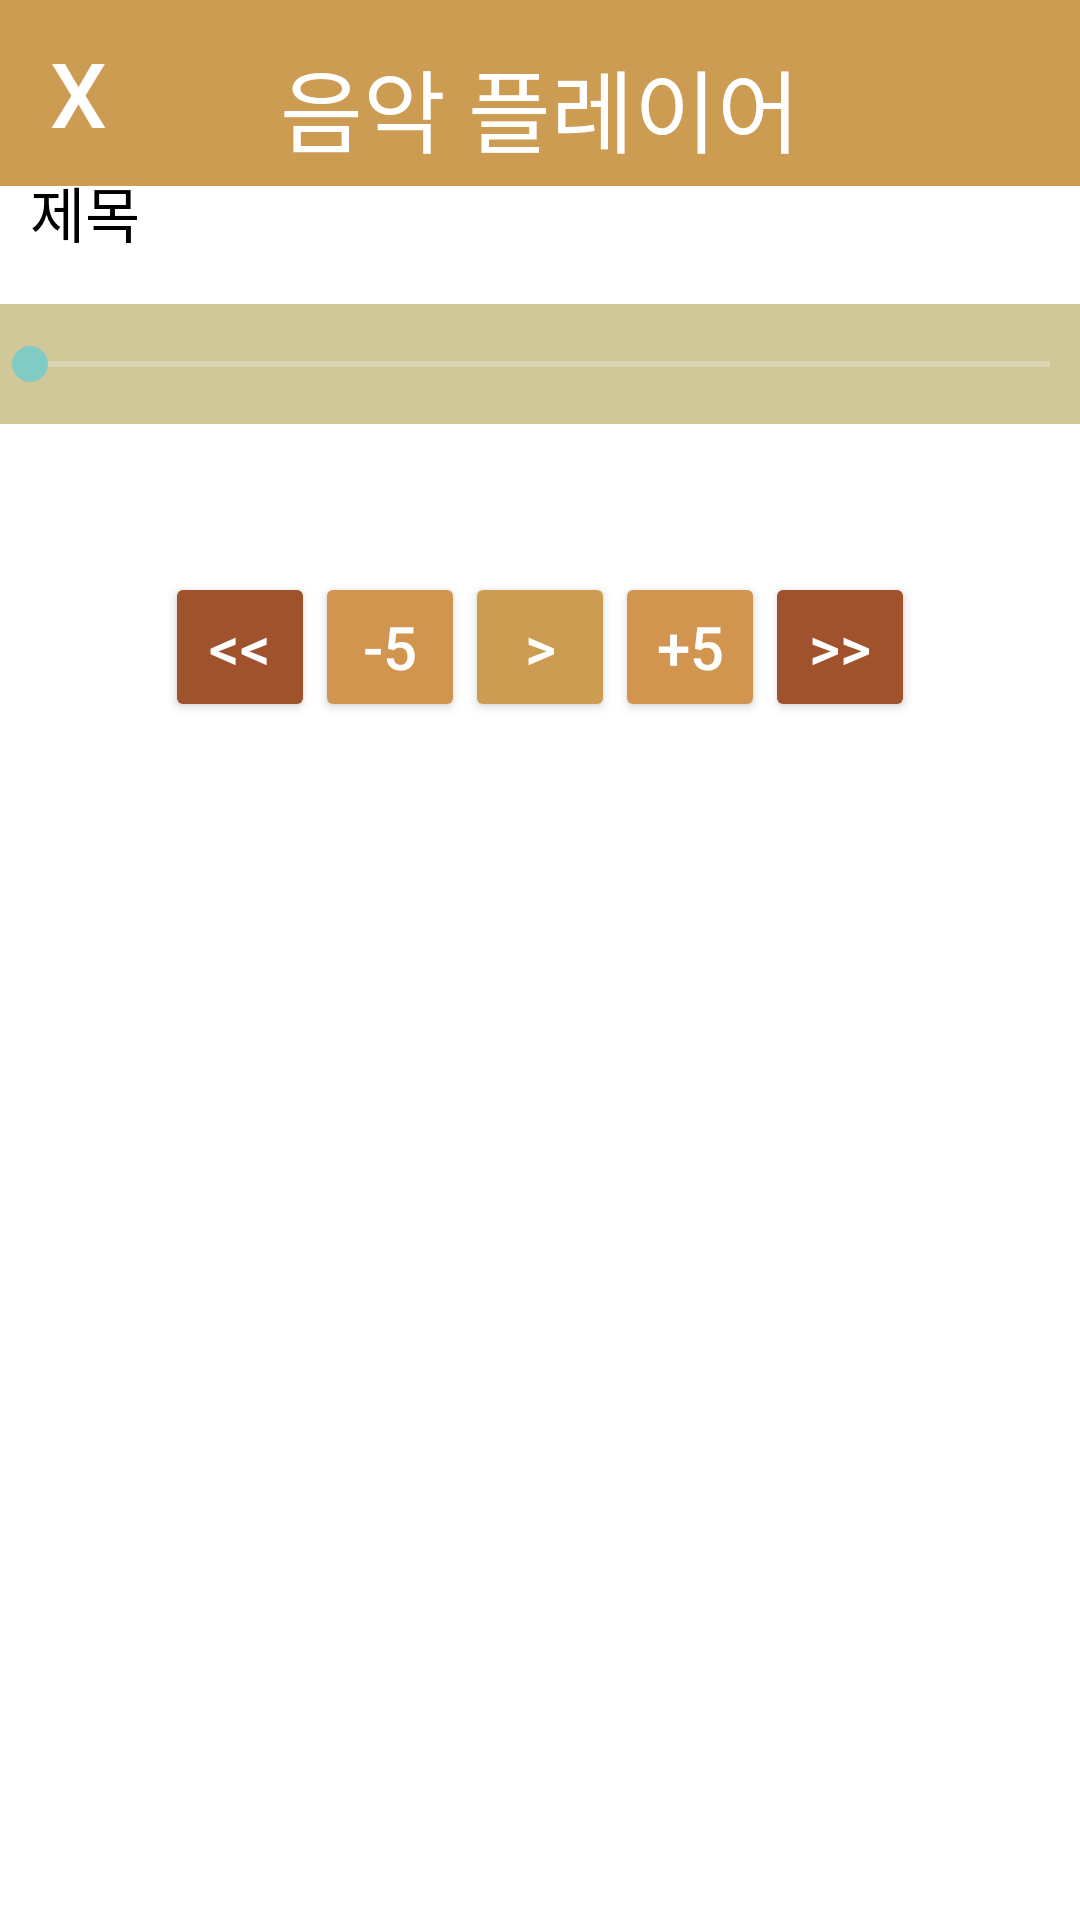

Produce the Android XML layout that renders to this screen, including the resource entries it uses.
<!-- AndroidManifest.xml: application theme Theme.AppCompat.NoActionBar -->
<!-- res/layout/activity_music_acitivity.xml -->
<?xml version="1.0" encoding="utf-8"?>
<androidx.constraintlayout.widget.ConstraintLayout xmlns:android="http://schemas.android.com/apk/res/android"
    xmlns:app="http://schemas.android.com/apk/res-auto"
    xmlns:tools="http://schemas.android.com/tools"
    android:layout_width="match_parent"
    android:layout_height="match_parent"
    android:background="#FFFFFF"
    tools:context=".MusicActivity">

    <View
        android:id="@+id/view"
        android:layout_width="match_parent"
        android:layout_height="62dp"
        android:background="#CD9C53"
        tools:layout_editor_absoluteX="0dp"
        tools:layout_editor_absoluteY="-6dp" />

    <TextView
        android:id="@+id/textView3"
        android:layout_width="wrap_content"
        android:layout_height="wrap_content"
        android:text="음악 플레이어"
        android:textColor="#FFFFFF"
        android:textSize="30sp"
        app:layout_constraintBottom_toBottomOf="parent"
        app:layout_constraintEnd_toEndOf="parent"
        app:layout_constraintStart_toStartOf="parent"
        app:layout_constraintTop_toTopOf="@+id/view"
        app:layout_constraintVertical_bias="0.023" />

    <Button
        android:id="@+id/button2"
        android:layout_width="52dp"
        android:layout_height="62dp"
        android:background="#00FFFFFF"
        android:text="X"
        android:textSize="30sp"
        app:layout_constraintBottom_toBottomOf="parent"
        app:layout_constraintEnd_toEndOf="parent"
        app:layout_constraintHorizontal_bias="0.0"
        app:layout_constraintStart_toStartOf="@+id/view"
        app:layout_constraintTop_toTopOf="parent"
        app:layout_constraintVertical_bias="0.0" />

    <TextView
        android:id="@+id/titleTv"
        android:layout_width="match_parent"
        android:layout_height="wrap_content"
        android:layout_marginLeft="10sp"
        android:layout_marginRight="10sp"
        android:ellipsize="marquee"
        android:gravity="center_vertical"
        android:marqueeRepeatLimit="marquee_forever"
        android:scrollHorizontally="true"
        android:singleLine="true"
        android:text="제목"
        android:textColor="#000000"
        android:textSize="20sp"
        app:layout_constraintBottom_toTopOf="@+id/seekbar"
        app:layout_constraintEnd_toEndOf="parent"
        app:layout_constraintHorizontal_bias="0.0"
        app:layout_constraintStart_toStartOf="parent"
        app:layout_constraintTop_toTopOf="parent"
        app:layout_constraintVertical_bias="0.777" />

    <Button
        android:id="@+id/btnBack"
        android:layout_width="50dp"
        android:layout_height="50dp"
        android:text="-5"
        android:textSize="20dp"
        app:backgroundTint="#D2954F"
        app:layout_constraintBottom_toTopOf="@+id/listView"
        app:layout_constraintEnd_toStartOf="@+id/btnPlay"
        app:layout_constraintStart_toEndOf="@+id/backwardIv"
        app:layout_constraintTop_toBottomOf="@+id/seekbar" />

    <Button
        android:id="@+id/backwardIv"
        android:layout_width="50dp"
        android:layout_height="50dp"
        android:scaleType="center"
        android:text="&lt;&lt;"
        android:textSize="20dp"
        app:backgroundTint="#A0522D"
        app:layout_constraintBottom_toTopOf="@+id/listView"
        app:layout_constraintEnd_toStartOf="@+id/btnBack"
        app:layout_constraintHorizontal_chainStyle="packed"
        app:layout_constraintStart_toStartOf="parent"
        app:layout_constraintTop_toBottomOf="@+id/seekbar" />

    <Button
        android:id="@+id/btnPlay"
        android:layout_width="50dp"
        android:layout_height="50dp"
        android:text=">"
        android:textSize="20dp"
        app:backgroundTint="#CD9C53"
        app:layout_constraintBottom_toTopOf="@+id/listView"
        app:layout_constraintEnd_toStartOf="@+id/btnFor"
        app:layout_constraintStart_toEndOf="@+id/btnBack"
        app:layout_constraintTop_toBottomOf="@+id/seekbar" />

    <Button
        android:id="@+id/forwardIv"
        android:layout_width="50dp"
        android:layout_height="50dp"
        android:scaleType="center"
        android:text="&gt;&gt;"
        android:textSize="20dp"
        app:backgroundTint="#A0522D"
        app:layout_constraintBottom_toTopOf="@+id/listView"
        app:layout_constraintEnd_toEndOf="parent"
        app:layout_constraintStart_toEndOf="@+id/btnFor"
        app:layout_constraintTop_toBottomOf="@+id/seekbar" />

    <Button
        android:id="@+id/btnFor"
        android:layout_width="50dp"
        android:layout_height="50dp"
        android:text="+5"
        android:textSize="20dp"
        app:backgroundTint="#D2954F"
        app:layout_constraintBottom_toTopOf="@+id/listView"
        app:layout_constraintEnd_toStartOf="@+id/forwardIv"
        app:layout_constraintStart_toEndOf="@+id/btnPlay"
        app:layout_constraintTop_toBottomOf="@+id/seekbar" />



    <SeekBar
        android:id="@+id/seekbar"
        android:layout_width="match_parent"
        android:layout_height="40dp"
        android:background="#D1C89A"
        android:max="60000"
        android:padding="10dp"
        android:progress="0"
        app:layout_constraintBottom_toBottomOf="parent"
        app:layout_constraintEnd_toEndOf="parent"
        app:layout_constraintHorizontal_bias="0.0"
        app:layout_constraintStart_toStartOf="parent"
        app:layout_constraintTop_toTopOf="parent"
        app:layout_constraintVertical_bias="0.169" />

    <ListView
        android:id="@+id/listView"
        android:layout_width="match_parent"
        android:layout_height="350sp"
        app:layout_constraintBottom_toBottomOf="parent"
        app:layout_constraintEnd_toEndOf="parent"
        app:layout_constraintHorizontal_bias="0.0"
        app:layout_constraintStart_toStartOf="parent" />

</androidx.constraintlayout.widget.ConstraintLayout>
<!-- resources referenced by this layout -->
<resources>

</resources>
